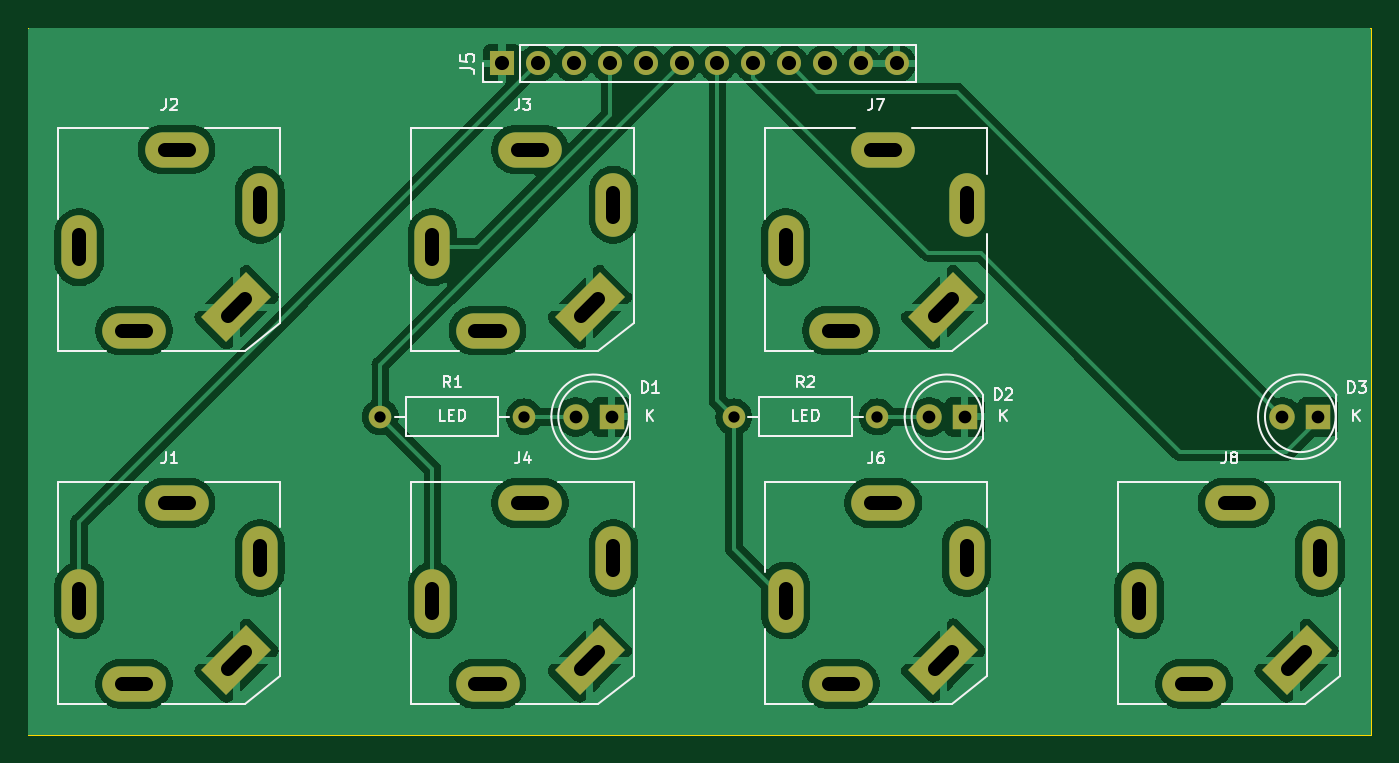
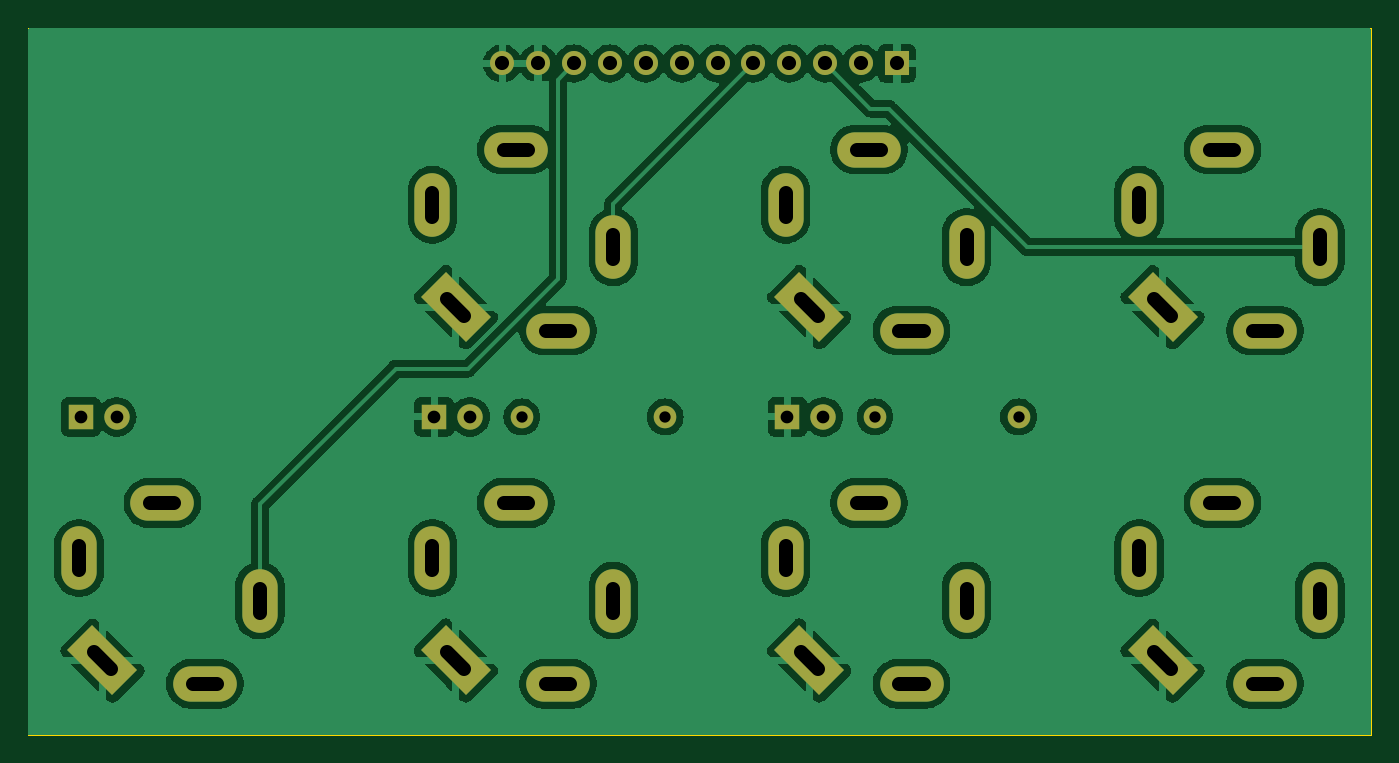
Circuit board: 11 layer files. Board 95.0 x 50.0 mm.
- bottom_copper: SlopesJack-B_Cu.gbl (151414 bytes)
- bottom_mask: SlopesJack-B_Mask.gbs (2779 bytes)
- paste: SlopesJack-B_Paste.gbp (493 bytes)
- bottom_silk: SlopesJack-B_Silkscreen.gbo (2782 bytes)
- outline: SlopesJack-Edge_Cuts.gm1 (737 bytes)
- top_copper: SlopesJack-F_Cu.gtl (144524 bytes)
- top_mask: SlopesJack-F_Mask.gts (2779 bytes)
- paste: SlopesJack-F_Paste.gtp (493 bytes)
- top_silk: SlopesJack-F_Silkscreen.gto (23163 bytes)
- drill: SlopesJack-NPTH.drl (276 bytes)
- drill: SlopesJack-PTH.drl (2105 bytes)

=== bottom_copper: SlopesJack-B_Cu.gbl (151414 bytes, source omitted) ===
=== bottom_mask: SlopesJack-B_Mask.gbs ===
G04 #@! TF.GenerationSoftware,KiCad,Pcbnew,(7.0.0)*
G04 #@! TF.CreationDate,2023-03-06T21:21:17-06:00*
G04 #@! TF.ProjectId,SlopesJack,536c6f70-6573-44a6-9163-6b2e6b696361,rev?*
G04 #@! TF.SameCoordinates,Original*
G04 #@! TF.FileFunction,Soldermask,Bot*
G04 #@! TF.FilePolarity,Negative*
%FSLAX46Y46*%
G04 Gerber Fmt 4.6, Leading zero omitted, Abs format (unit mm)*
G04 Created by KiCad (PCBNEW (7.0.0)) date 2023-03-06 21:21:17*
%MOMM*%
%LPD*%
G01*
G04 APERTURE LIST*
G04 Aperture macros list*
%AMRotRect*
0 Rectangle, with rotation*
0 The origin of the aperture is its center*
0 $1 length*
0 $2 width*
0 $3 Rotation angle, in degrees counterclockwise*
0 Add horizontal line*
21,1,$1,$2,0,0,$3*%
G04 Aperture macros list end*
%ADD10R,1.800000X1.800000*%
%ADD11C,1.800000*%
%ADD12O,4.500001X2.500000*%
%ADD13O,2.500001X4.500001*%
%ADD14RotRect,4.500001X2.500001X45.000000*%
%ADD15O,2.500000X4.500000*%
%ADD16O,4.500000X2.500000*%
%ADD17C,1.600000*%
%ADD18O,1.600000X1.600000*%
%ADD19R,1.700000X1.700000*%
%ADD20O,1.700000X1.700000*%
G04 APERTURE END LIST*
D10*
X343774999Y-162499999D03*
D11*
X341235000Y-162500000D03*
D12*
X387999999Y-168599999D03*
D13*
X393899999Y-172499999D03*
D14*
X392239999Y-179739999D03*
D15*
X381099999Y-175499999D03*
D16*
X384999999Y-181399999D03*
D12*
X312999999Y-168599999D03*
D13*
X318899999Y-172499999D03*
D14*
X317239999Y-179739999D03*
D15*
X306099999Y-175499999D03*
D16*
X309999999Y-181399999D03*
D12*
X312999999Y-143599999D03*
D13*
X318899999Y-147499999D03*
D14*
X317239999Y-154739999D03*
D15*
X306099999Y-150499999D03*
D16*
X309999999Y-156399999D03*
D10*
X393774999Y-162499999D03*
D11*
X391235000Y-162500000D03*
D12*
X337999999Y-168599999D03*
D13*
X343899999Y-172499999D03*
D14*
X342239999Y-179739999D03*
D15*
X331099999Y-175499999D03*
D16*
X334999999Y-181399999D03*
D12*
X362999999Y-143599999D03*
D13*
X368899999Y-147499999D03*
D14*
X367239999Y-154739999D03*
D15*
X356099999Y-150499999D03*
D16*
X359999999Y-156399999D03*
D17*
X327420000Y-162500000D03*
D18*
X337579999Y-162499999D03*
D17*
X352420000Y-162500000D03*
D18*
X362579999Y-162499999D03*
D12*
X362999999Y-168599999D03*
D13*
X368899999Y-172499999D03*
D14*
X367239999Y-179739999D03*
D15*
X356099999Y-175499999D03*
D16*
X359999999Y-181399999D03*
D10*
X368774999Y-162499999D03*
D11*
X366235000Y-162500000D03*
D19*
X336024999Y-137499999D03*
D20*
X338564999Y-137499999D03*
X341104999Y-137499999D03*
X343644999Y-137499999D03*
X346184999Y-137499999D03*
X348724999Y-137499999D03*
X351264999Y-137499999D03*
X353804999Y-137499999D03*
X356344999Y-137499999D03*
X358884999Y-137499999D03*
X361424999Y-137499999D03*
X363964999Y-137499999D03*
D12*
X337999999Y-143599999D03*
D13*
X343899999Y-147499999D03*
D14*
X342239999Y-154739999D03*
D15*
X331099999Y-150499999D03*
D16*
X334999999Y-156399999D03*
M02*

=== paste: SlopesJack-B_Paste.gbp ===
G04 #@! TF.GenerationSoftware,KiCad,Pcbnew,(7.0.0)*
G04 #@! TF.CreationDate,2023-03-06T21:21:17-06:00*
G04 #@! TF.ProjectId,SlopesJack,536c6f70-6573-44a6-9163-6b2e6b696361,rev?*
G04 #@! TF.SameCoordinates,Original*
G04 #@! TF.FileFunction,Paste,Bot*
G04 #@! TF.FilePolarity,Positive*
%FSLAX46Y46*%
G04 Gerber Fmt 4.6, Leading zero omitted, Abs format (unit mm)*
G04 Created by KiCad (PCBNEW (7.0.0)) date 2023-03-06 21:21:17*
%MOMM*%
%LPD*%
G01*
G04 APERTURE LIST*
G04 APERTURE END LIST*
M02*

=== bottom_silk: SlopesJack-B_Silkscreen.gbo ===
G04 #@! TF.GenerationSoftware,KiCad,Pcbnew,(7.0.0)*
G04 #@! TF.CreationDate,2023-03-06T21:21:17-06:00*
G04 #@! TF.ProjectId,SlopesJack,536c6f70-6573-44a6-9163-6b2e6b696361,rev?*
G04 #@! TF.SameCoordinates,Original*
G04 #@! TF.FileFunction,Legend,Bot*
G04 #@! TF.FilePolarity,Positive*
%FSLAX46Y46*%
G04 Gerber Fmt 4.6, Leading zero omitted, Abs format (unit mm)*
G04 Created by KiCad (PCBNEW (7.0.0)) date 2023-03-06 21:21:17*
%MOMM*%
%LPD*%
G01*
G04 APERTURE LIST*
G04 Aperture macros list*
%AMRotRect*
0 Rectangle, with rotation*
0 The origin of the aperture is its center*
0 $1 length*
0 $2 width*
0 $3 Rotation angle, in degrees counterclockwise*
0 Add horizontal line*
21,1,$1,$2,0,0,$3*%
G04 Aperture macros list end*
%ADD10R,1.800000X1.800000*%
%ADD11C,1.800000*%
%ADD12O,4.500001X2.500000*%
%ADD13O,2.500001X4.500001*%
%ADD14RotRect,4.500001X2.500001X45.000000*%
%ADD15O,2.500000X4.500000*%
%ADD16O,4.500000X2.500000*%
%ADD17C,1.600000*%
%ADD18O,1.600000X1.600000*%
%ADD19R,1.700000X1.700000*%
%ADD20O,1.700000X1.700000*%
G04 APERTURE END LIST*
%LPC*%
D10*
X343774999Y-162499999D03*
D11*
X341235000Y-162500000D03*
D12*
X387999999Y-168599999D03*
D13*
X393899999Y-172499999D03*
D14*
X392239999Y-179739999D03*
D15*
X381099999Y-175499999D03*
D16*
X384999999Y-181399999D03*
D12*
X312999999Y-168599999D03*
D13*
X318899999Y-172499999D03*
D14*
X317239999Y-179739999D03*
D15*
X306099999Y-175499999D03*
D16*
X309999999Y-181399999D03*
D12*
X312999999Y-143599999D03*
D13*
X318899999Y-147499999D03*
D14*
X317239999Y-154739999D03*
D15*
X306099999Y-150499999D03*
D16*
X309999999Y-156399999D03*
D10*
X393774999Y-162499999D03*
D11*
X391235000Y-162500000D03*
D12*
X337999999Y-168599999D03*
D13*
X343899999Y-172499999D03*
D14*
X342239999Y-179739999D03*
D15*
X331099999Y-175499999D03*
D16*
X334999999Y-181399999D03*
D12*
X362999999Y-143599999D03*
D13*
X368899999Y-147499999D03*
D14*
X367239999Y-154739999D03*
D15*
X356099999Y-150499999D03*
D16*
X359999999Y-156399999D03*
D17*
X327420000Y-162500000D03*
D18*
X337579999Y-162499999D03*
D17*
X352420000Y-162500000D03*
D18*
X362579999Y-162499999D03*
D12*
X362999999Y-168599999D03*
D13*
X368899999Y-172499999D03*
D14*
X367239999Y-179739999D03*
D15*
X356099999Y-175499999D03*
D16*
X359999999Y-181399999D03*
D10*
X368774999Y-162499999D03*
D11*
X366235000Y-162500000D03*
D19*
X336024999Y-137499999D03*
D20*
X338564999Y-137499999D03*
X341104999Y-137499999D03*
X343644999Y-137499999D03*
X346184999Y-137499999D03*
X348724999Y-137499999D03*
X351264999Y-137499999D03*
X353804999Y-137499999D03*
X356344999Y-137499999D03*
X358884999Y-137499999D03*
X361424999Y-137499999D03*
X363964999Y-137499999D03*
D12*
X337999999Y-143599999D03*
D13*
X343899999Y-147499999D03*
D14*
X342239999Y-154739999D03*
D15*
X331099999Y-150499999D03*
D16*
X334999999Y-156399999D03*
M02*

=== outline: SlopesJack-Edge_Cuts.gm1 ===
G04 #@! TF.GenerationSoftware,KiCad,Pcbnew,(7.0.0)*
G04 #@! TF.CreationDate,2023-03-06T21:21:17-06:00*
G04 #@! TF.ProjectId,SlopesJack,536c6f70-6573-44a6-9163-6b2e6b696361,rev?*
G04 #@! TF.SameCoordinates,Original*
G04 #@! TF.FileFunction,Profile,NP*
%FSLAX46Y46*%
G04 Gerber Fmt 4.6, Leading zero omitted, Abs format (unit mm)*
G04 Created by KiCad (PCBNEW (7.0.0)) date 2023-03-06 21:21:17*
%MOMM*%
%LPD*%
G01*
G04 APERTURE LIST*
G04 #@! TA.AperFunction,Profile*
%ADD10C,0.100000*%
G04 #@! TD*
G04 APERTURE END LIST*
D10*
X302500000Y-135000000D02*
X397500000Y-135000000D01*
X397500000Y-135000000D02*
X397500000Y-185000000D01*
X397500000Y-185000000D02*
X302500000Y-185000000D01*
X302500000Y-185000000D02*
X302500000Y-135000000D01*
M02*

=== top_copper: SlopesJack-F_Cu.gtl (144524 bytes, source omitted) ===
=== top_mask: SlopesJack-F_Mask.gts ===
G04 #@! TF.GenerationSoftware,KiCad,Pcbnew,(7.0.0)*
G04 #@! TF.CreationDate,2023-03-06T21:21:17-06:00*
G04 #@! TF.ProjectId,SlopesJack,536c6f70-6573-44a6-9163-6b2e6b696361,rev?*
G04 #@! TF.SameCoordinates,Original*
G04 #@! TF.FileFunction,Soldermask,Top*
G04 #@! TF.FilePolarity,Negative*
%FSLAX46Y46*%
G04 Gerber Fmt 4.6, Leading zero omitted, Abs format (unit mm)*
G04 Created by KiCad (PCBNEW (7.0.0)) date 2023-03-06 21:21:17*
%MOMM*%
%LPD*%
G01*
G04 APERTURE LIST*
G04 Aperture macros list*
%AMRotRect*
0 Rectangle, with rotation*
0 The origin of the aperture is its center*
0 $1 length*
0 $2 width*
0 $3 Rotation angle, in degrees counterclockwise*
0 Add horizontal line*
21,1,$1,$2,0,0,$3*%
G04 Aperture macros list end*
%ADD10R,1.800000X1.800000*%
%ADD11C,1.800000*%
%ADD12O,4.500001X2.500000*%
%ADD13O,2.500001X4.500001*%
%ADD14RotRect,4.500001X2.500001X45.000000*%
%ADD15O,2.500000X4.500000*%
%ADD16O,4.500000X2.500000*%
%ADD17C,1.600000*%
%ADD18O,1.600000X1.600000*%
%ADD19R,1.700000X1.700000*%
%ADD20O,1.700000X1.700000*%
G04 APERTURE END LIST*
D10*
X343774999Y-162499999D03*
D11*
X341235000Y-162500000D03*
D12*
X387999999Y-168599999D03*
D13*
X393899999Y-172499999D03*
D14*
X392239999Y-179739999D03*
D15*
X381099999Y-175499999D03*
D16*
X384999999Y-181399999D03*
D12*
X312999999Y-168599999D03*
D13*
X318899999Y-172499999D03*
D14*
X317239999Y-179739999D03*
D15*
X306099999Y-175499999D03*
D16*
X309999999Y-181399999D03*
D12*
X312999999Y-143599999D03*
D13*
X318899999Y-147499999D03*
D14*
X317239999Y-154739999D03*
D15*
X306099999Y-150499999D03*
D16*
X309999999Y-156399999D03*
D10*
X393774999Y-162499999D03*
D11*
X391235000Y-162500000D03*
D12*
X337999999Y-168599999D03*
D13*
X343899999Y-172499999D03*
D14*
X342239999Y-179739999D03*
D15*
X331099999Y-175499999D03*
D16*
X334999999Y-181399999D03*
D12*
X362999999Y-143599999D03*
D13*
X368899999Y-147499999D03*
D14*
X367239999Y-154739999D03*
D15*
X356099999Y-150499999D03*
D16*
X359999999Y-156399999D03*
D17*
X327420000Y-162500000D03*
D18*
X337579999Y-162499999D03*
D17*
X352420000Y-162500000D03*
D18*
X362579999Y-162499999D03*
D12*
X362999999Y-168599999D03*
D13*
X368899999Y-172499999D03*
D14*
X367239999Y-179739999D03*
D15*
X356099999Y-175499999D03*
D16*
X359999999Y-181399999D03*
D10*
X368774999Y-162499999D03*
D11*
X366235000Y-162500000D03*
D19*
X336024999Y-137499999D03*
D20*
X338564999Y-137499999D03*
X341104999Y-137499999D03*
X343644999Y-137499999D03*
X346184999Y-137499999D03*
X348724999Y-137499999D03*
X351264999Y-137499999D03*
X353804999Y-137499999D03*
X356344999Y-137499999D03*
X358884999Y-137499999D03*
X361424999Y-137499999D03*
X363964999Y-137499999D03*
D12*
X337999999Y-143599999D03*
D13*
X343899999Y-147499999D03*
D14*
X342239999Y-154739999D03*
D15*
X331099999Y-150499999D03*
D16*
X334999999Y-156399999D03*
M02*

=== paste: SlopesJack-F_Paste.gtp ===
G04 #@! TF.GenerationSoftware,KiCad,Pcbnew,(7.0.0)*
G04 #@! TF.CreationDate,2023-03-06T21:21:17-06:00*
G04 #@! TF.ProjectId,SlopesJack,536c6f70-6573-44a6-9163-6b2e6b696361,rev?*
G04 #@! TF.SameCoordinates,Original*
G04 #@! TF.FileFunction,Paste,Top*
G04 #@! TF.FilePolarity,Positive*
%FSLAX46Y46*%
G04 Gerber Fmt 4.6, Leading zero omitted, Abs format (unit mm)*
G04 Created by KiCad (PCBNEW (7.0.0)) date 2023-03-06 21:21:17*
%MOMM*%
%LPD*%
G01*
G04 APERTURE LIST*
G04 APERTURE END LIST*
M02*

=== top_silk: SlopesJack-F_Silkscreen.gto (23163 bytes, source omitted) ===
=== drill: SlopesJack-NPTH.drl ===
M48
; DRILL file {KiCad (7.0.0)} date Mon Mar  6 21:21:27 2023
; FORMAT={-:-/ absolute / metric / decimal}
; #@! TF.CreationDate,2023-03-06T21:21:27-06:00
; #@! TF.GenerationSoftware,Kicad,Pcbnew,(7.0.0)
; #@! TF.FileFunction,NonPlated,1,2,NPTH
FMAT,2
METRIC
%
G90
G05
T0
M30

=== drill: SlopesJack-PTH.drl (2105 bytes, source withheld) ===
